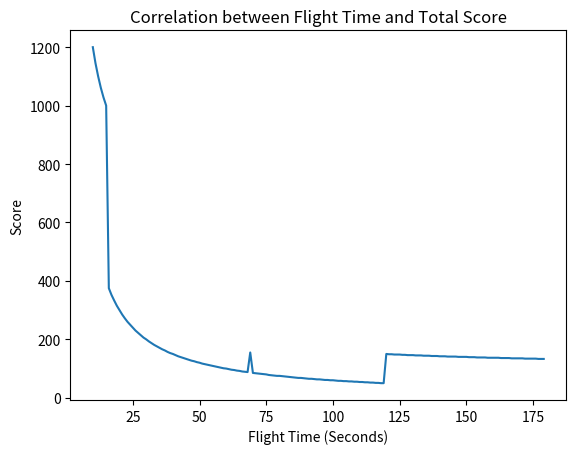

Reproduce this figure in Python.
from dataclasses import dataclass, asdict, field
from datetime import datetime
from random import randint


@dataclass
class DifficultySettings:
    # default settings = Easy
    difficulty_preset: int
    difficulty_name: str
    gravity: float
    max_speed: float
    score_multiplier: float
    starting_velocity: float
    starting_angular_velocity: float
    heat_coefficient: float

    def __init__(cls, difficulty_setting: int = 1) -> None:
        # default settings
        cls.difficulty_preset = difficulty_setting
        cls.max_speed = 1.5
        cls.starting_velocity = 1.0
        cls.starting_angular_velocity = 0.0
        cls.gravity = 0.0253

        if cls.difficulty_preset == 1:
            # Moon: less gravity, less heat
            cls.difficulty_name = "Moon"
            cls.heat_coefficient = 0.5
            cls.score_multiplier = 1.0

        elif cls.difficulty_preset == 2:
            # Moon: same as 1, but with a curveball for angular velocity and starting velocity
            cls.difficulty_name = "Curveball Moon"
            cls.starting_angular_velocity = float(randint(-5, 5))
            cls.starting_velocity = float(randint(0, 2))
            cls.heat_coefficient = 1.0
            cls.score_multiplier = 2.0

        print(f'Loaded difficulty: {cls.__dict__}')


class NameEntry:
    def __init__(self):
        # list of valid characters for a given name
        self.letters: list[str] = [
            'A', 'B', 'C', 'D', 'E', 'F', 'G',
            'H', 'I', 'J', 'K', 'L', 'M', 'N',
            'O', 'P', 'Q', 'R', 'S', 'T', 'U',
            'V', 'W', 'X', 'Y', 'Z']
        self.name: list[int] = [0, 0, 0]
        self.selector_index: int = 0

    def move_selector(self, move_direction: int = 1) -> None:
        self.selector_index = (
            self.selector_index + move_direction) % len(self.name)

    def move_character(self, move_direction: int = 1) -> None:
        self.name[self.selector_index] = (
            self.name[self.selector_index] + move_direction) % len(self.letters)

    def selector_text(self) -> str:
        return f"{' ' * self.selector_index}^{' ' * (2 - self.selector_index)}"

    def to_str(self) -> str:
        # returns a concat string of letters in name
        name = ''.join([self.letters[x] for x in self.name])
        return name


@dataclass
class ScoreEntry:
    name: str
    game_version: str
    flight_time: float
    fuel_remaining: float
    heat: float
    crashed: bool
    difficulty_settings: DifficultySettings
    score: int = 0
    timestamp: float = datetime.now().timestamp()
    achievements: list = field(default_factory=list)

    def calculate_score(cls) -> None:
        if cls.crashed:
            return

        if cls.fuel_remaining == 0:
            # nothing but fumes - land successfully with with no fuel remaining
            cls.score += 1000
            cls.achievements.append("Nothing but fumes")
        elif cls.fuel_remaining >= 90.0:
            # Fuel efficient
            cls.score += 600
            cls.achievements.append("Fuel efficient")

        if cls.flight_time <= 7.5:
            cls.score += 1000
            cls.achievements.append('Speed Demon')
        elif cls.flight_time <= 15.0:
            # No time for chit-chat - land successfully in less than n seconds
            cls.score += 600
            cls.achievements.append("No time for chit-chat")
        elif int(cls.flight_time) == 69:
            # huhuhu nice
            cls.score += 69
            cls.achievements.append("Nice")
        elif int(cls.flight_time) >= 120:
            # Dilly-dallying - land successfully after more than 120 seconds
            cls.score += 100
            cls.achievements.append("Dilly-dallying")

        if cls.heat >= 95.0:
            # coming in hot - land successfully with heat above 95%
            cls.score += 600
            cls.achievements.append("Coming in hot")
        elif cls.heat <= 2.5:
            # cool as a cucumber - land with less than 2.5% heat
            cls.score += 1000
            cls.achievements.append("Cool as a cucumber")

        # V1.0.3 - Adjust score to weight fuel efficiency more heavily
        cls.score += int((cls.fuel_remaining * 2 / cls.flight_time) * 100)  # noqa
        cls.score = int(
            cls.score * cls.difficulty_settings.score_multiplier)

    def as_dict(cls) -> dict:
        response = {}
        for key, value in asdict(cls).items():
            if isinstance(value, DifficultySettings):
                response[key] = value.__dict__
            else:
                response[key] = value
        return response


if __name__ == "__main__":
    from matplotlib import pyplot as plt

    x_values = range(10, 180)
    y_values = []

    difficulty = DifficultySettings()

    for x in x_values:
        score = ScoreEntry(
            name="",
            game_version='test',
            flight_time=x,
            fuel_remaining=30,
            heat=50.0,
            crashed=False,
            difficulty_settings=difficulty)
        score.calculate_score()
        y_values.append(score.score)

    plt.plot(x_values, y_values)
    plt.xlabel('Flight Time (Seconds)')
    plt.ylabel('Score')
    plt.title('Correlation between Flight Time and Total Score')
    plt.show()
